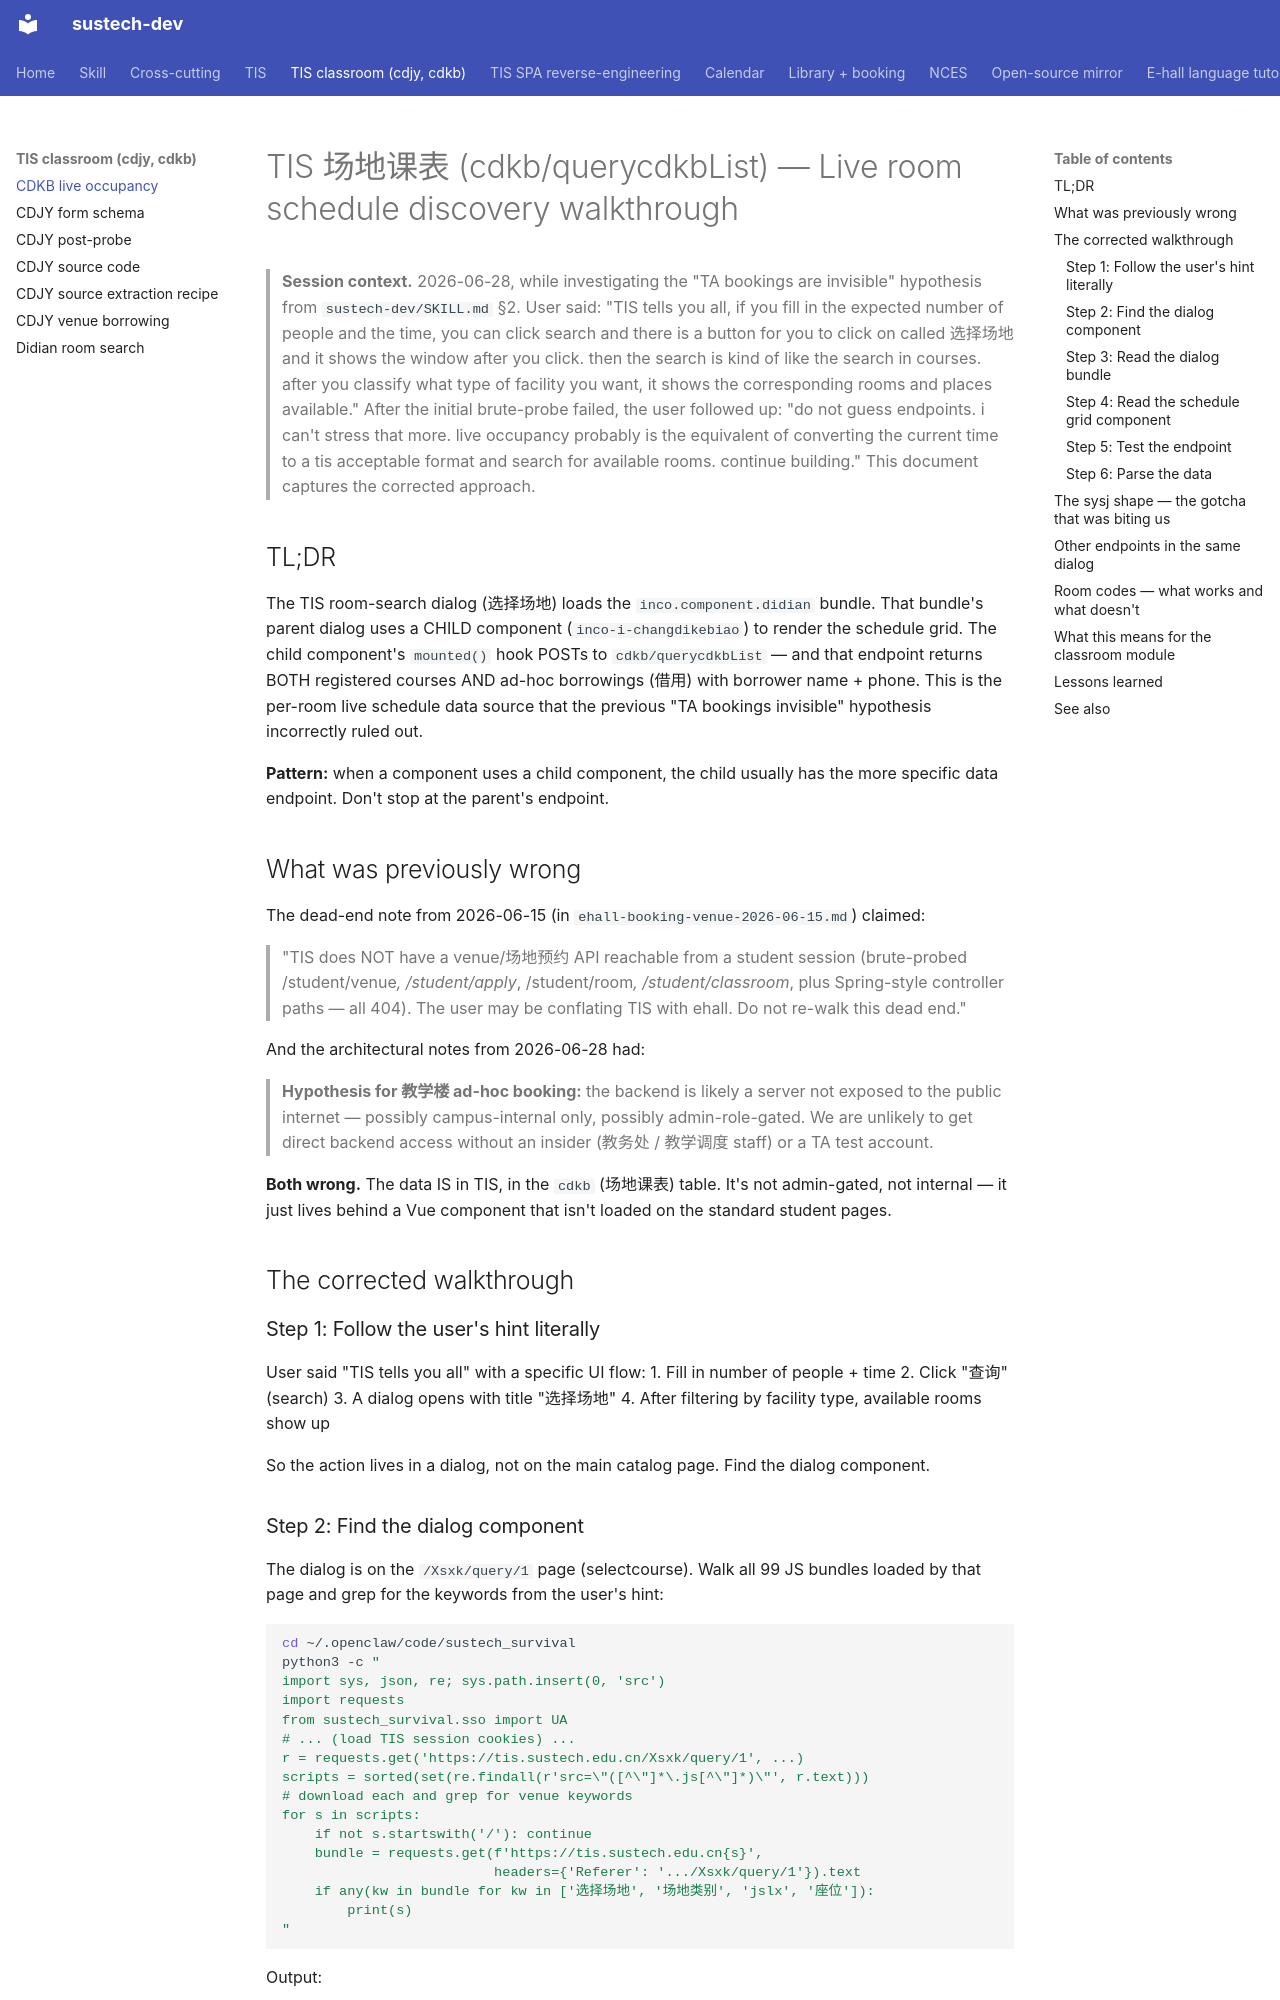

repository: dumixthestpd/sustech-dev · page: references/tis-cdkb-live-occupancy-2026-06-28/index.html · generator: mkdocs

# TIS 场地课表 (cdkb/querycdkbList) — Live room schedule discovery walkthrough

> **Session context.** 2026-06-28, while investigating the
> "TA bookings are invisible" hypothesis from
> `sustech-dev/SKILL.md` §2. User said: "TIS tells you all, if you
> fill in the expected number of people and the time, you can click
> search and there is a button for you to click on called 选择场地
> and it shows the window after you click. then the search is kind
> of like the search in courses. after you classify what type of
> facility you want, it shows the corresponding rooms and places
> available." After the initial brute-probe failed, the user
> followed up: "do not guess endpoints. i can't stress that more.
> live occupancy probably is the equivalent of converting the
> current time to a tis acceptable format and search for available
> rooms. continue building." This document captures the corrected
> approach.

## TL;DR

The TIS room-search dialog (选择场地) loads the `inco.component.didian`
bundle. That bundle's parent dialog uses a CHILD component
(`inco-i-changdikebiao`) to render the schedule grid. The child
component's `mounted()` hook POSTs to `cdkb/querycdkbList` — and that
endpoint returns BOTH registered courses AND ad-hoc borrowings
(借用) with borrower name + phone. This is the per-room live schedule
data source that the previous "TA bookings invisible" hypothesis
incorrectly ruled out.

**Pattern:** when a component uses a child component, the child
usually has the more specific data endpoint. Don't stop at the
parent's endpoint.

## What was previously wrong

The dead-end note from 2026-06-15 (in `ehall-booking-venue-2026-06-15.md`)
claimed:

> "TIS does NOT have a venue/场地预约 API reachable from a student
> session (brute-probed /student/venue*, /student/apply*, /student/room*,
> /student/classroom*, plus Spring-style controller paths — all 404).
> The user may be conflating TIS with ehall. Do not re-walk this
> dead end."

And the architectural notes from 2026-06-28 had:

> **Hypothesis for 教学楼 ad-hoc booking:** the backend is likely a
> server not exposed to the public internet — possibly campus-internal
> only, possibly admin-role-gated. We are unlikely to get direct
> backend access without an insider (教务处 / 教学调度 staff) or a TA
> test account.

**Both wrong.** The data IS in TIS, in the `cdkb` (场地课表) table.
It's not admin-gated, not internal — it just lives behind a Vue
component that isn't loaded on the standard student pages.

## The corrected walkthrough

### Step 1: Follow the user's hint literally

User said "TIS tells you all" with a specific UI flow:
1. Fill in number of people + time
2. Click "查询" (search)
3. A dialog opens with title "选择场地"
4. After filtering by facility type, available rooms show up

So the action lives in a dialog, not on the main catalog page. Find
the dialog component.
